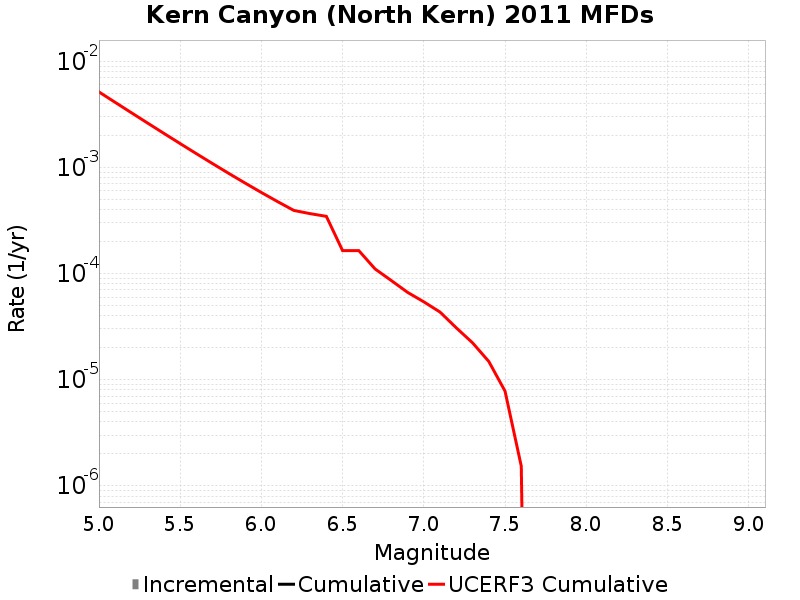

The file beside this chart, header and first rows:
Magnitude, Incremental Rate, Cumulative Rate, UCERF3 Cumulative Rate
5.05, 0.0, 0.0, 0.005146
5.15, 0.0, 0.0, 0.004102
5.25, 0.0, 0.0, 0.003274
5.35, 0.0, 0.0, 0.002615
5.45, 0.0, 0.0, 0.002093
5.55, 0.0, 0.0, 0.001677
5.65, 0.0, 0.0, 0.001347
5.75, 0.0, 0.0, 0.001085
5.85, 0.0, 0.0, 8.771009E-4
5.95, 0.0, 0.0, 7.1175635E-4
6.05, 0.0, 0.0, 5.8041845E-4
6.15, 0.0, 0.0, 4.7609312E-4
6.25, 0.0, 0.0, 3.9322456E-4
6.35, 0.0, 0.0, 3.6688184E-4
6.45, 0.0, 0.0, 3.4596722E-4
6.55, 0.0, 0.0, 1.644022E-4
6.65, 0.0, 0.0, 1.6439792E-4
6.75, 0.0, 0.0, 1.1048735E-4
6.85, 0.0, 0.0, 8.592519E-5
6.95, 0.0, 0.0, 6.6518216E-5
7.05, 0.0, 0.0, 5.4153235E-5
7.15, 0.0, 0.0, 4.335341E-5
7.25, 0.0, 0.0, 3.078984E-5
7.35, 0.0, 0.0, 2.2254859E-5
7.45, 0.0, 0.0, 1.4851908E-5
7.55, 0.0, 0.0, 7.804718E-6
7.65, 0.0, 0.0, 1.531443E-6
7.75, 0.0, 0.0, 0.0
7.85, 0.0, 0.0, 0.0
7.95, 0.0, 0.0, 0.0
8.05, 0.0, 0.0, 0.0
8.15, 0.0, 0.0, 0.0
8.25, 0.0, 0.0, 0.0
8.35, 0.0, 0.0, 0.0
8.45, 0.0, 0.0, 0.0
8.55, 0.0, 0.0, 0.0
8.65, 0.0, 0.0, 0.0
8.75, 0.0, 0.0, 0.0
8.85, 0.0, 0.0, 0.0
8.95, 0.0, 0.0, 0.0
9.05, 0.0, 0.0, 0.0
